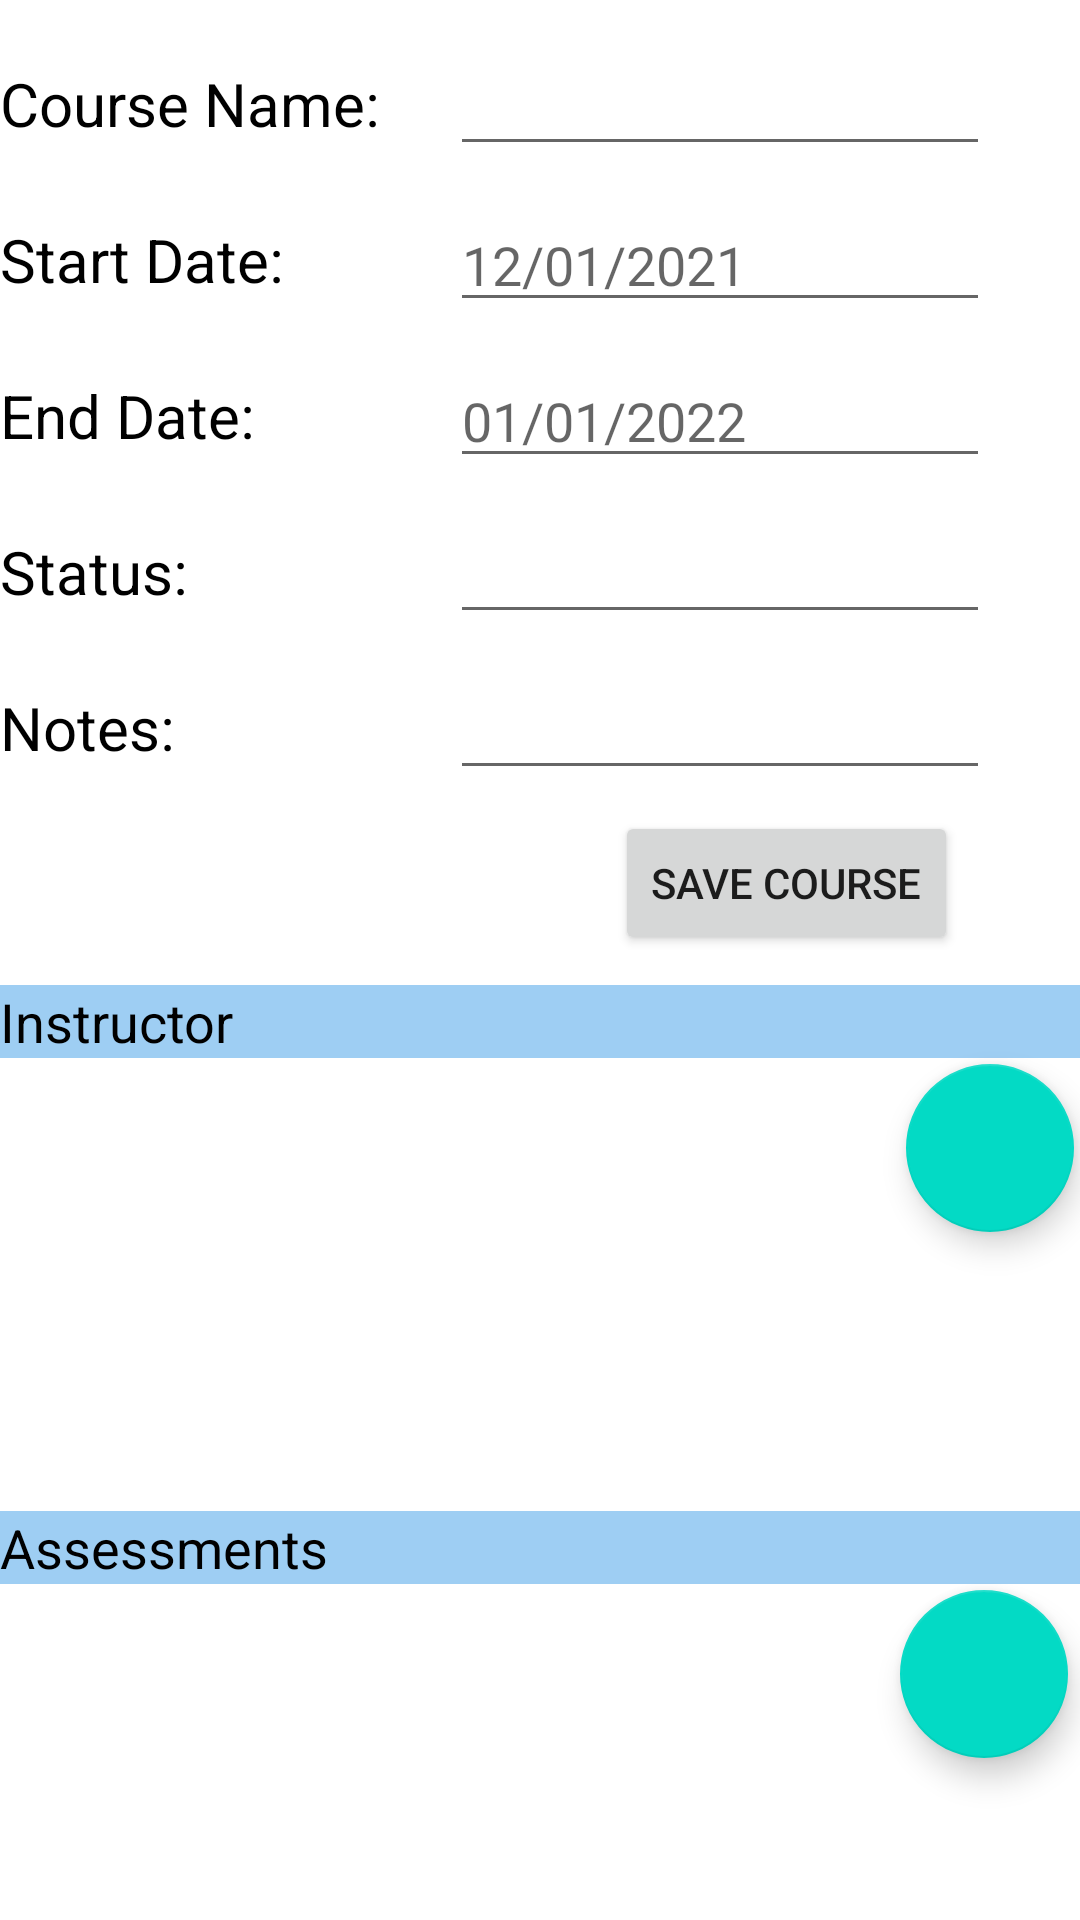

This screen was rendered from an Android layout file. Write that file and the resources it references.
<!-- AndroidManifest.xml: application theme Theme.StuAdminApp -->
<!-- res/layout/activity_add_course.xml -->
<?xml version="1.0" encoding="utf-8"?>
<androidx.constraintlayout.widget.ConstraintLayout xmlns:android="http://schemas.android.com/apk/res/android"
    xmlns:app="http://schemas.android.com/apk/res-auto"
    xmlns:tools="http://schemas.android.com/tools"
    android:layout_width="match_parent"
    android:layout_height="match_parent"
    android:layout_margin="20dp"
    android:layout_marginTop="35dp"
    android:paddingTop="20dp"
    tools:context=".Activities.AddEditCourse">

    <TextView
        android:id="@+id/assessmentText"
        android:layout_width="match_parent"
        android:layout_height="wrap_content"
        android:layout_marginTop="25dp"
        android:background="#9ECEF3"
        android:text="Assessments"
        android:textColor="@color/black"
        android:textSize="18sp"
        app:layout_constraintStart_toStartOf="parent"
        app:layout_constraintTop_toBottomOf="@id/instructor_recyclerView"
        tools:layout_editor_absoluteX="3dp"
        tools:layout_editor_absoluteY="500dp" />

    <androidx.recyclerview.widget.RecyclerView
        android:id="@+id/assessment_recyclerView"
        android:layout_width="372dp"
        android:layout_height="130dp"
        app:layout_constraintStart_toStartOf="parent"
        app:layout_constraintTop_toBottomOf="@id/assessmentText" />

    <Button
        android:id="@+id/save_btn"
        android:layout_width="wrap_content"
        android:layout_height="wrap_content"
        android:layout_marginLeft="205dp"
        android:layout_marginBottom="325dp"
        android:layout_marginTop="10dp"
        android:onClick="saveOnClick"
        android:text="Save Course"
        app:layout_constraintBottom_toBottomOf="parent"
        app:layout_constraintLeft_toLeftOf="parent"
        app:layout_constraintTop_toBottomOf="@id/add_course_notes"
        app:layout_constraintVertical_bias="0.518" />

    <EditText
        android:id="@+id/add_course_status"
        android:layout_width="180dp"
        android:layout_height="wrap_content"
        android:layout_marginRight="30dp"
        app:layout_constraintBottom_toBottomOf="@id/statusText"
        app:layout_constraintEnd_toEndOf="parent"
        app:layout_constraintTop_toTopOf="@id/statusText" />

    <TextView
        android:id="@+id/notesText"
        android:layout_width="wrap_content"
        android:layout_height="wrap_content"
        android:layout_marginTop="25dp"
        android:text="Notes:"
        android:textColor="@color/black"
        android:textSize="20sp"
        app:layout_constraintStart_toStartOf="parent"
        app:layout_constraintTop_toBottomOf="@id/statusText" />

    <TextView
        android:id="@+id/endText"
        android:layout_width="wrap_content"
        android:layout_height="wrap_content"
        android:layout_marginTop="25dp"
        android:text="End Date: "
        android:textColor="@color/black"
        android:textSize="20sp"
        app:layout_constraintStart_toStartOf="parent"
        app:layout_constraintTop_toBottomOf="@id/startText" />

    <TextView
        android:id="@+id/statusText"
        android:layout_width="wrap_content"
        android:layout_height="wrap_content"
        android:layout_marginTop="25dp"
        android:text="Status:"
        android:textColor="@color/black"
        android:textSize="20sp"
        app:layout_constraintStart_toStartOf="parent"
        app:layout_constraintTop_toBottomOf="@id/endText" />

    <EditText
        android:id="@+id/add_course_notes"
        android:layout_width="180dp"
        android:layout_height="wrap_content"
        android:layout_marginRight="30dp"
        android:ellipsize="end"
        app:layout_constraintBottom_toBottomOf="@id/notesText"
        app:layout_constraintEnd_toEndOf="parent"
        app:layout_constraintTop_toTopOf="@id/notesText" />

    <TextView
        android:id="@+id/nameText"
        android:layout_width="wrap_content"
        android:layout_height="wrap_content"
        android:layout_marginTop="1dp"
        android:text="Course Name: "
        android:textColor="@color/black"
        android:textSize="20sp"
        app:layout_constraintLeft_toLeftOf="parent"
        app:layout_constraintTop_toTopOf="parent" />

    <EditText
        android:id="@+id/add_course_name"
        android:layout_width="180dp"
        android:layout_height="wrap_content"
        android:layout_marginRight="30dp"
        app:layout_constraintBottom_toBottomOf="@id/nameText"
        app:layout_constraintEnd_toEndOf="parent"
        app:layout_constraintTop_toTopOf="@id/nameText" />

    <TextView
        android:id="@+id/startText"
        android:layout_width="wrap_content"
        android:layout_height="wrap_content"
        android:layout_marginTop="25dp"
        android:text="Start Date: "
        android:textColor="@color/black"
        android:textSize="20sp"
        app:layout_constraintLeft_toLeftOf="parent"
        app:layout_constraintStart_toStartOf="parent"
        app:layout_constraintTop_toBottomOf="@id/nameText" />

    <EditText
        android:id="@+id/add_course_end_date"
        android:layout_width="180dp"
        android:layout_height="wrap_content"
        android:layout_marginRight="30dp"
        android:ems="10"
        android:hint="01/01/2022"
        android:inputType="date"
        app:layout_constraintBottom_toBottomOf="@id/endText"
        app:layout_constraintEnd_toEndOf="parent"
        app:layout_constraintTop_toTopOf="@id/endText" />

    <EditText
        android:id="@+id/add_course_start_date"
        android:layout_width="180dp"
        android:layout_height="wrap_content"
        android:layout_marginRight="30dp"
        android:ems="10"
        android:hint="12/01/2021"
        android:inputType="date"
        app:layout_constraintBottom_toBottomOf="@id/startText"
        app:layout_constraintEnd_toEndOf="parent"
        app:layout_constraintTop_toTopOf="@id/startText" />

    <androidx.recyclerview.widget.RecyclerView
        android:id="@+id/instructor_recyclerView"
        android:layout_width="370dp"
        android:layout_height="126dp"
        app:layout_constraintStart_toStartOf="parent"
        app:layout_constraintTop_toBottomOf="@id/instructorText" />

    <com.google.android.material.floatingactionbutton.FloatingActionButton
        android:id="@+id/add_instructor_btn"
        android:layout_width="wrap_content"
        android:layout_height="wrap_content"
        android:layout_marginEnd="12dp"
        android:layout_marginBottom="68dp"
        android:onClick="addInstructorButton"
        android:src="@drawable/ic_baseline_add_24"
        app:layout_constraintBottom_toBottomOf="@id/instructor_recyclerView"
        app:layout_constraintEnd_toEndOf="@id/instructor_recyclerView" />

    <com.google.android.material.floatingactionbutton.FloatingActionButton
        android:id="@+id/add_assessment_btn"
        android:layout_width="wrap_content"
        android:layout_height="wrap_content"
        android:layout_marginEnd="16dp"
        android:layout_marginBottom="72dp"
        android:onClick="addAssessmentButton"
        android:src="@drawable/ic_baseline_add_24"
        app:layout_constraintBottom_toBottomOf="@id/assessment_recyclerView"
        app:layout_constraintEnd_toEndOf="@id/assessment_recyclerView" />

    <TextView
        android:id="@+id/instructorText"
        android:layout_width="match_parent"
        android:layout_height="wrap_content"
        android:layout_marginTop="10dp"
        android:background="#9ECEF3"
        android:text="Instructor"
        android:textColor="@color/black"
        android:textSize="18sp"
        app:layout_constraintStart_toStartOf="parent"
        app:layout_constraintTop_toBottomOf="@id/save_btn"
        tools:layout_editor_absoluteX="0dp"
        tools:layout_editor_absoluteY="353dp" />


</androidx.constraintlayout.widget.ConstraintLayout>
<!-- resources referenced by this layout -->
<resources>
  <style name="Theme.StuAdminApp" parent="Theme.MaterialComponents.DayNight.DarkActionBar">
          
          <item name="colorPrimary">@color/purple_500</item>
          <item name="colorPrimaryVariant">@color/purple_700</item>
          <item name="colorOnPrimary">@color/white</item>
          
          <item name="colorSecondary">@color/teal_200</item>
          <item name="colorSecondaryVariant">@color/teal_700</item>
          <item name="colorOnSecondary">@color/black</item>
          
          <item name="android:statusBarColor">?attr/colorPrimaryVariant</item>
          
      </style>
  <!-- not gathered from this repository: default colours our renderer supplied (Android Studio template values) -->
  <color name="purple_500">#FF6200EE</color>
  <color name="purple_700">#FF3700B3</color>
  <color name="teal_200">#FF03DAC5</color>
  <color name="teal_700">#FF018786</color>
  <color name="black">#FF000000</color>
  <color name="white">#FFFFFFFF</color>
</resources>
